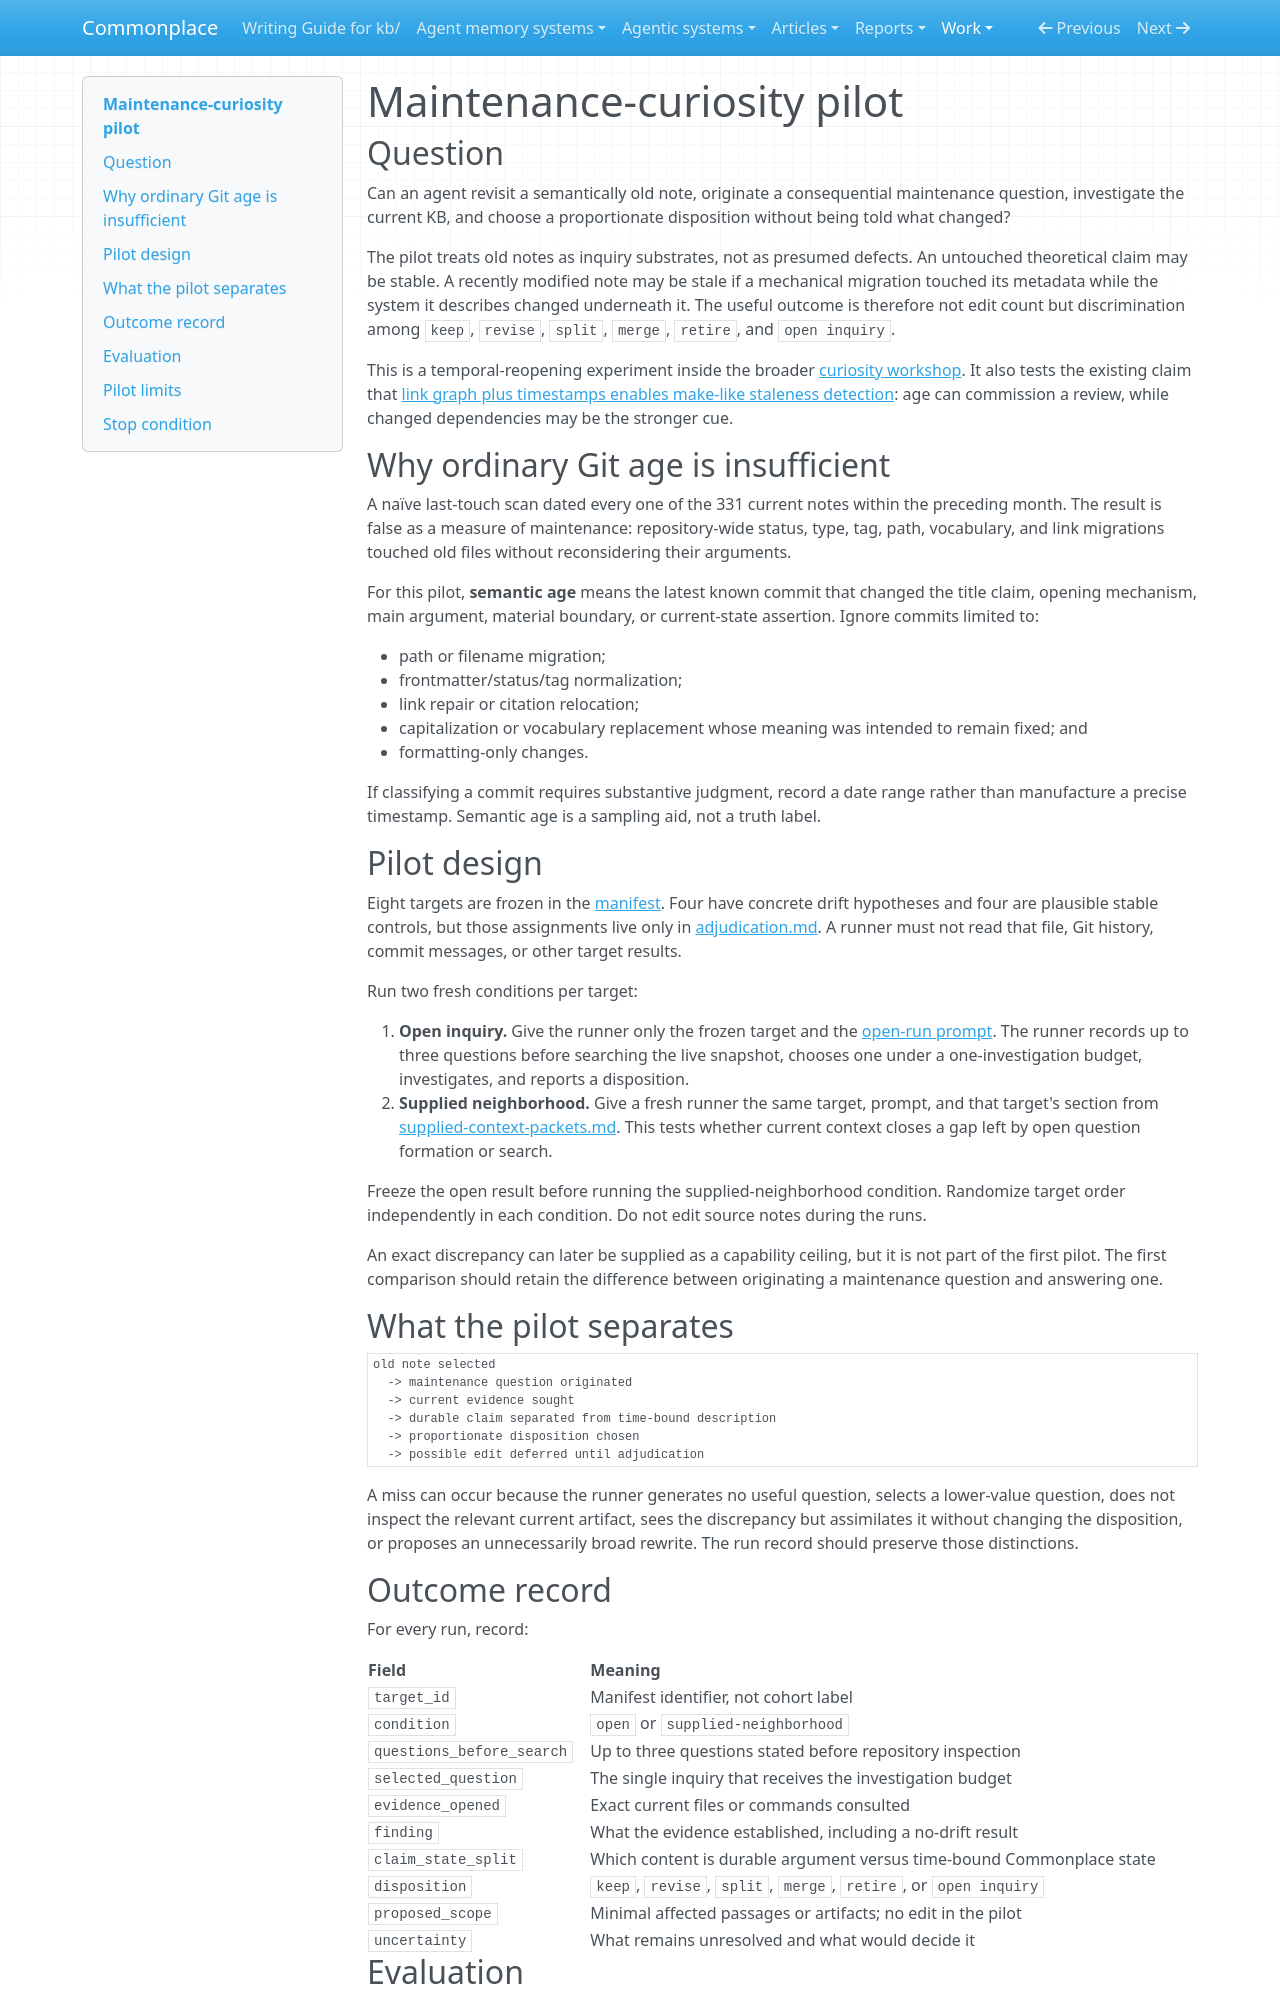

repository: zby/commonplace · page: work/agent-curiosity-and-structural-coherence/maintenance-curiosity-pilot/index.html · generator: mkdocs

# Maintenance-curiosity pilot

## Question

Can an agent revisit a semantically old note, originate a consequential maintenance question, investigate the current KB, and choose a proportionate disposition without being told what changed?

The pilot treats old notes as inquiry substrates, not as presumed defects. An untouched theoretical claim may be stable. A recently modified note may be stale if a mechanical migration touched its metadata while the system it describes changed underneath it. The useful outcome is therefore not edit count but discrimination among `keep`, `revise`, `split`, `merge`, `retire`, and `open inquiry`.

This is a temporal-reopening experiment inside the broader [curiosity workshop](../README.md). It also tests the existing claim that [link graph plus timestamps enables make-like staleness detection](../../../theory/link-graph-plus-timestamps-enables-make-like-staleness-detection.md): age can commission a review, while changed dependencies may be the stronger cue.

## Why ordinary Git age is insufficient

A naïve last-touch scan dated every one of the 331 current notes within the preceding month. The result is false as a measure of maintenance: repository-wide status, type, tag, path, vocabulary, and link migrations touched old files without reconsidering their arguments.

For this pilot, **semantic age** means the latest known commit that changed the title claim, opening mechanism, main argument, material boundary, or current-state assertion. Ignore commits limited to:

- path or filename migration;
- frontmatter/status/tag normalization;
- link repair or citation relocation;
- capitalization or vocabulary replacement whose meaning was intended to remain fixed; and
- formatting-only changes.

If classifying a commit requires substantive judgment, record a date range rather than manufacture a precise timestamp. Semantic age is a sampling aid, not a truth label.

## Pilot design

Eight targets are frozen in the [manifest](./manifest.md). Four have concrete drift hypotheses and four are plausible stable controls, but those assignments live only in [adjudication.md](./adjudication.md). A runner must not read that file, Git history, commit messages, or other target results.

Run two fresh conditions per target:

1. **Open inquiry.** Give the runner only the frozen target and the [open-run prompt](./open-run-prompt.md). The runner records up to three questions before searching the live snapshot, chooses one under a one-investigation budget, investigates, and reports a disposition.
2. **Supplied neighborhood.** Give a fresh runner the same target, prompt, and that target's section from [supplied-context-packets.md](./supplied-context-packets.md). This tests whether current context closes a gap left by open question formation or search.

Freeze the open result before running the supplied-neighborhood condition. Randomize target order independently in each condition. Do not edit source notes during the runs.

An exact discrepancy can later be supplied as a capability ceiling, but it is not part of the first pilot. The first comparison should retain the difference between originating a maintenance question and answering one.

## What the pilot separates

```text
old note selected
  -> maintenance question originated
  -> current evidence sought
  -> durable claim separated from time-bound description
  -> proportionate disposition chosen
  -> possible edit deferred until adjudication
```

A miss can occur because the runner generates no useful question, selects a lower-value question, does not inspect the relevant current artifact, sees the discrepancy but assimilates it without changing the disposition, or proposes an unnecessarily broad rewrite. The run record should preserve those distinctions.
